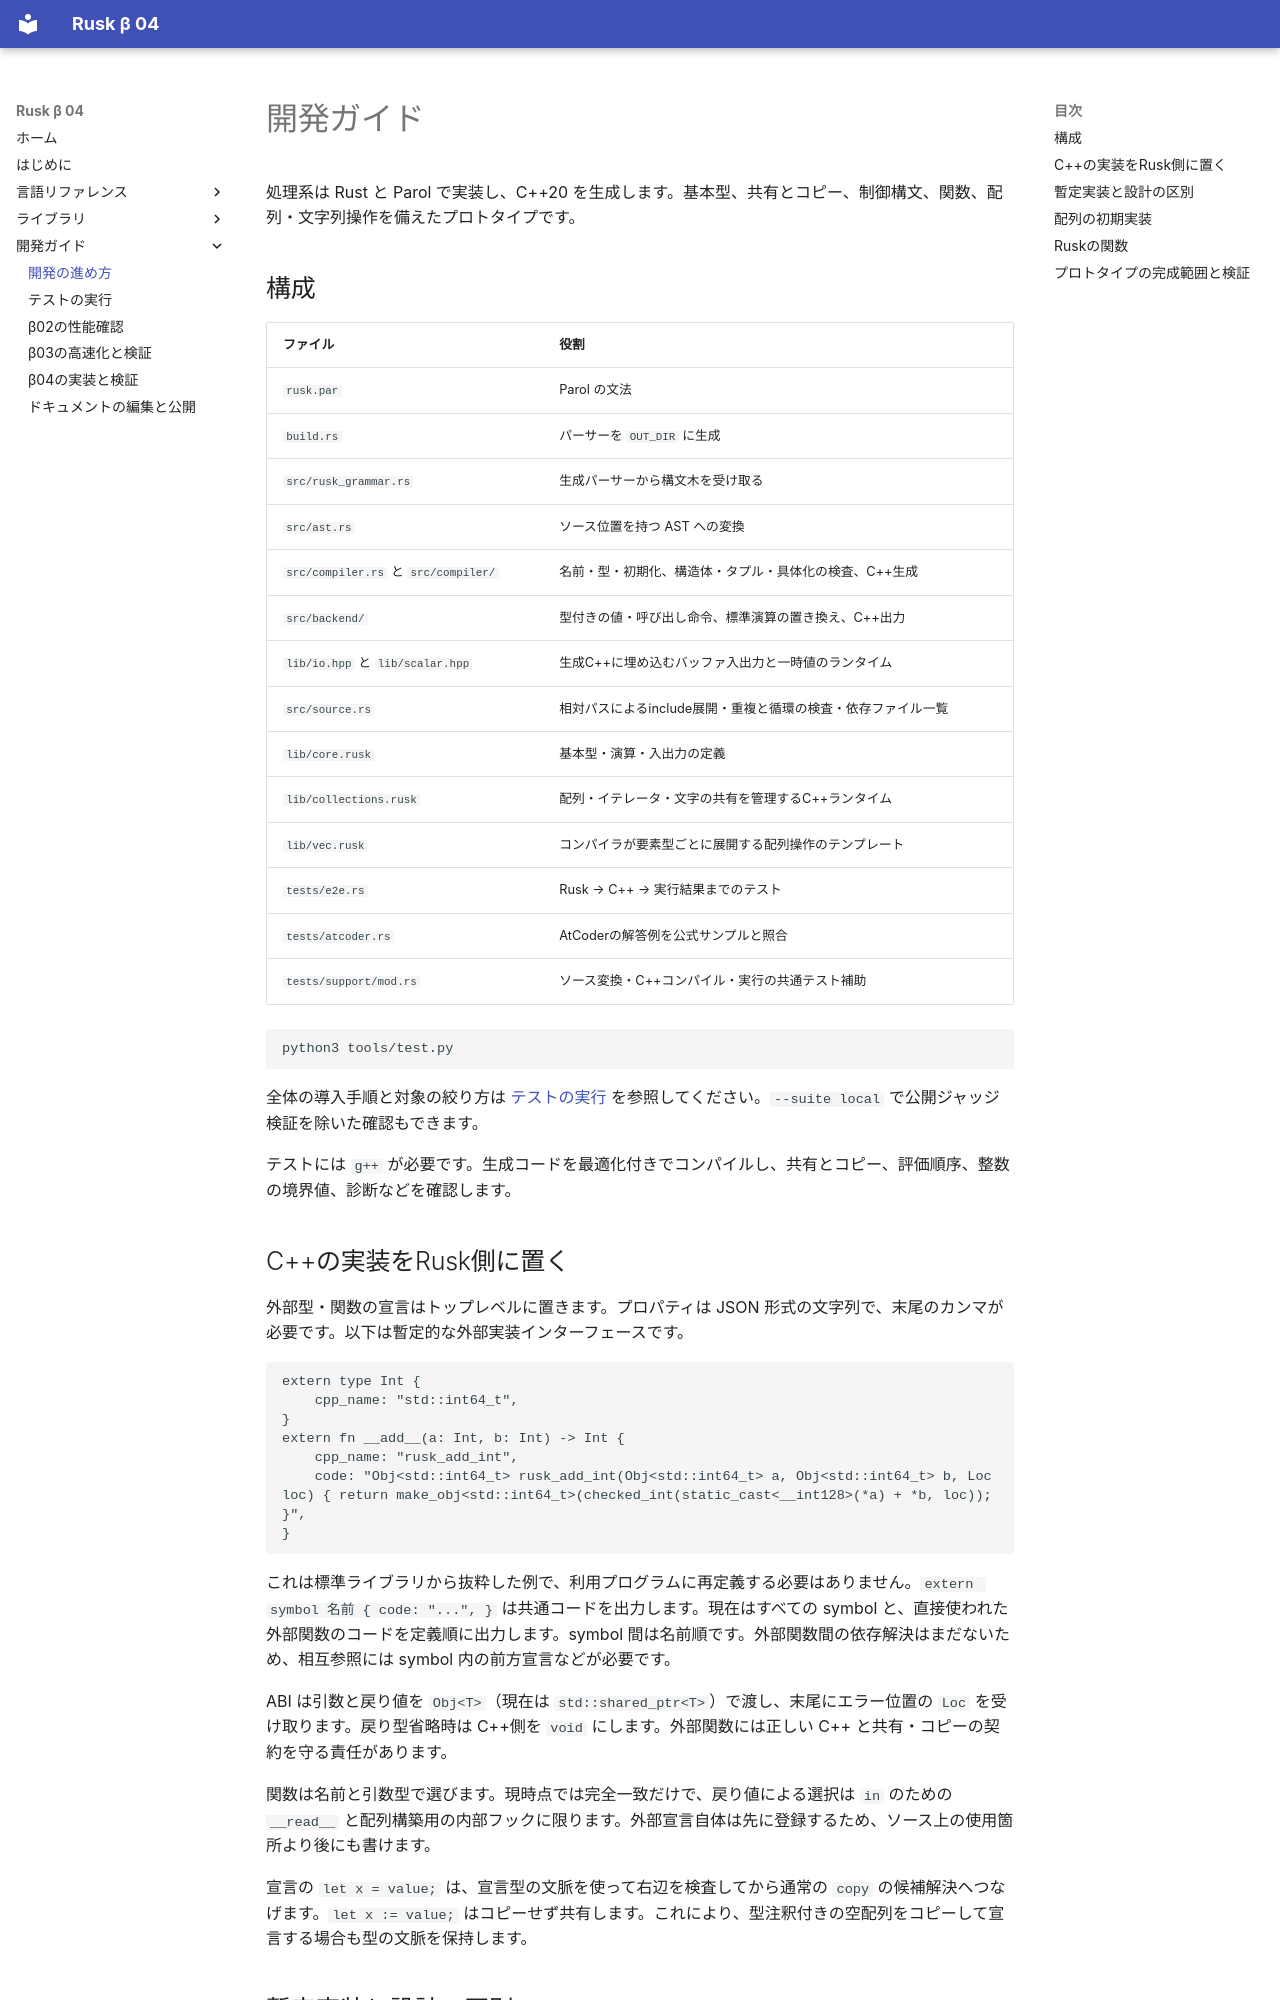

repository: shogo314/rusk_b_04 · page: development/index.html · generator: mkdocs

# 開発ガイド

処理系は Rust と Parol で実装し、C++20 を生成します。基本型、共有とコピー、制御構文、関数、配列・文字列操作を備えたプロトタイプです。

## 構成

| ファイル | 役割 |
|---|---|
| `rusk.par` | Parol の文法 |
| `build.rs` | パーサーを `OUT_DIR` に生成 |
| `src/rusk_grammar.rs` | 生成パーサーから構文木を受け取る |
| `src/ast.rs` | ソース位置を持つ AST への変換 |
| `src/compiler.rs` と `src/compiler/` | 名前・型・初期化、構造体・タプル・具体化の検査、C++生成 |
| `src/backend/` | 型付きの値・呼び出し命令、標準演算の置き換え、C++出力 |
| `lib/io.hpp` と `lib/scalar.hpp` | 生成C++に埋め込むバッファ入出力と一時値のランタイム |
| `src/source.rs` | 相対パスによるinclude展開・重複と循環の検査・依存ファイル一覧 |
| `lib/core.rusk` | 基本型・演算・入出力の定義 |
| `lib/collections.rusk` | 配列・イテレータ・文字の共有を管理するC++ランタイム |
| `lib/vec.rusk` | コンパイラが要素型ごとに展開する配列操作のテンプレート |
| `tests/e2e.rs` | Rusk → C++ → 実行結果までのテスト |
| `tests/atcoder.rs` | AtCoderの解答例を公式サンプルと照合 |
| `tests/support/mod.rs` | ソース変換・C++コンパイル・実行の共通テスト補助 |

```bash
python3 tools/test.py
```

全体の導入手順と対象の絞り方は [テストの実行](verification.md) を参照してください。`--suite local` で公開ジャッジ検証を除いた確認もできます。

テストには `g++` が必要です。生成コードを最適化付きでコンパイルし、共有とコピー、評価順序、整数の境界値、診断などを確認します。

## C++の実装をRusk側に置く

外部型・関数の宣言はトップレベルに置きます。プロパティは JSON 形式の文字列で、末尾のカンマが必要です。以下は暫定的な外部実装インターフェースです。

```text
extern type Int {
    cpp_name: "std::int64_t",
}
extern fn __add__(a: Int, b: Int) -> Int {
    cpp_name: "rusk_add_int",
    code: "Obj<std::int64_t> rusk_add_int(Obj<std::int64_t> a, Obj<std::int64_t> b, Loc loc) { return make_obj<std::int64_t>(checked_int(static_cast<__int128>(*a) + *b, loc)); }",
}
```

これは標準ライブラリから抜粋した例で、利用プログラムに再定義する必要はありません。`extern symbol 名前 { code: "...", }` は共通コードを出力します。現在はすべての symbol と、直接使われた外部関数のコードを定義順に出力します。symbol 間は名前順です。外部関数間の依存解決はまだないため、相互参照には symbol 内の前方宣言などが必要です。

ABI は引数と戻り値を `Obj<T>`（現在は `std::shared_ptr<T>`）で渡し、末尾にエラー位置の `Loc` を受け取ります。戻り型省略時は C++側を `void` にします。外部関数には正しい C++ と共有・コピーの契約を守る責任があります。

関数は名前と引数型で選びます。現時点では完全一致だけで、戻り値による選択は `in` のための `__read__` と配列構築用の内部フックに限ります。外部宣言自体は先に登録するため、ソース上の使用箇所より後にも書けます。

宣言の `let x = value;` は、宣言型の文脈を使って右辺を検査してから通常の `copy` の候補解決へつなげます。`let x := value;` はコピーせず共有します。これにより、型注釈付きの空配列をコピーして宣言する場合も型の文脈を保持します。
